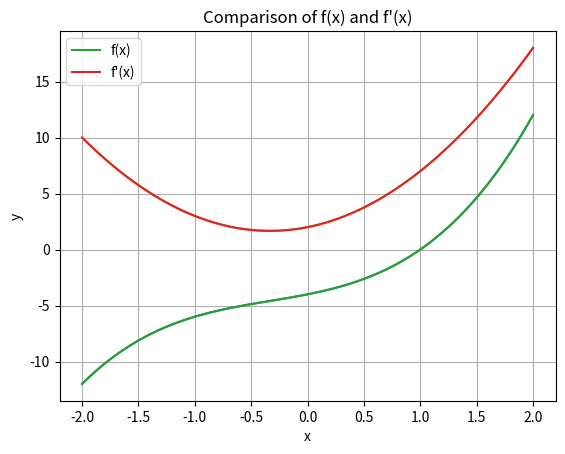

The script that saved this image:
import numpy as np

"""
• Kertaustehtävä 2
Funktio f(x) = x**3 + x**2 + 2*x - 4
a) Piirrä funktion kuvaaja välillä [-2,2]
b) Määrittele funktion derivaatta ja piirrä sen kuvaaja
c) Vertaa funktiota ja derivaattaa, miten ne käyttäytyvät toisiinsa nähden?
d) Määrittele funktion integraali
e) Laske määrätty integraali välillä [-2,2]
"""

import matplotlib.pyplot as plt

def f(x):
    return x**3 + x**2 + 2*x - 4

# a) Piirrä funktion kuvaaja välillä [-2,2]
x = np.linspace(-2, 2, 100)
y = f(x)

plt.plot(x, y)
plt.xlabel('x')
plt.ylabel('f(x)')
plt.title('Function f(x)')
plt.grid(True)
plt.show()

# b) Määrittele funktion derivaatta ja piirrä sen kuvaaja
def f_derivative(x):
    return 3*x**2 + 2*x + 2

x = np.linspace(-2, 2, 100)
y_derivative = f_derivative(x)

plt.plot(x, y_derivative)
plt.xlabel('x')
plt.ylabel("f'(x)")
plt.title("Derivative of f(x)")
plt.grid(True)
plt.show()

# c) Vertaa funktiota ja derivaattaa, miten ne käyttäytyvät toisiinsa nähden?
x = np.linspace(-2, 2, 100)
y = f(x)
y_derivative = f_derivative(x)

plt.plot(x, y, label='f(x)')
plt.plot(x, y_derivative, label="f'(x)")
plt.xlabel('x')
plt.ylabel('y')
plt.title('Comparison of f(x) and f\'(x)')
plt.legend()
plt.grid(True)
plt.show()

# d) Määrittele funktion integraali
def f_integral(x):
    return (1/4)*x**4 + (1/3)*x**3 + x**2 - 4*x

# e) Laske määrätty integraali välillä [-2,2]
integral_result = f_integral(2) - f_integral(-2)
print("The definite integral of f(x) from -2 to 2 is:", integral_result)